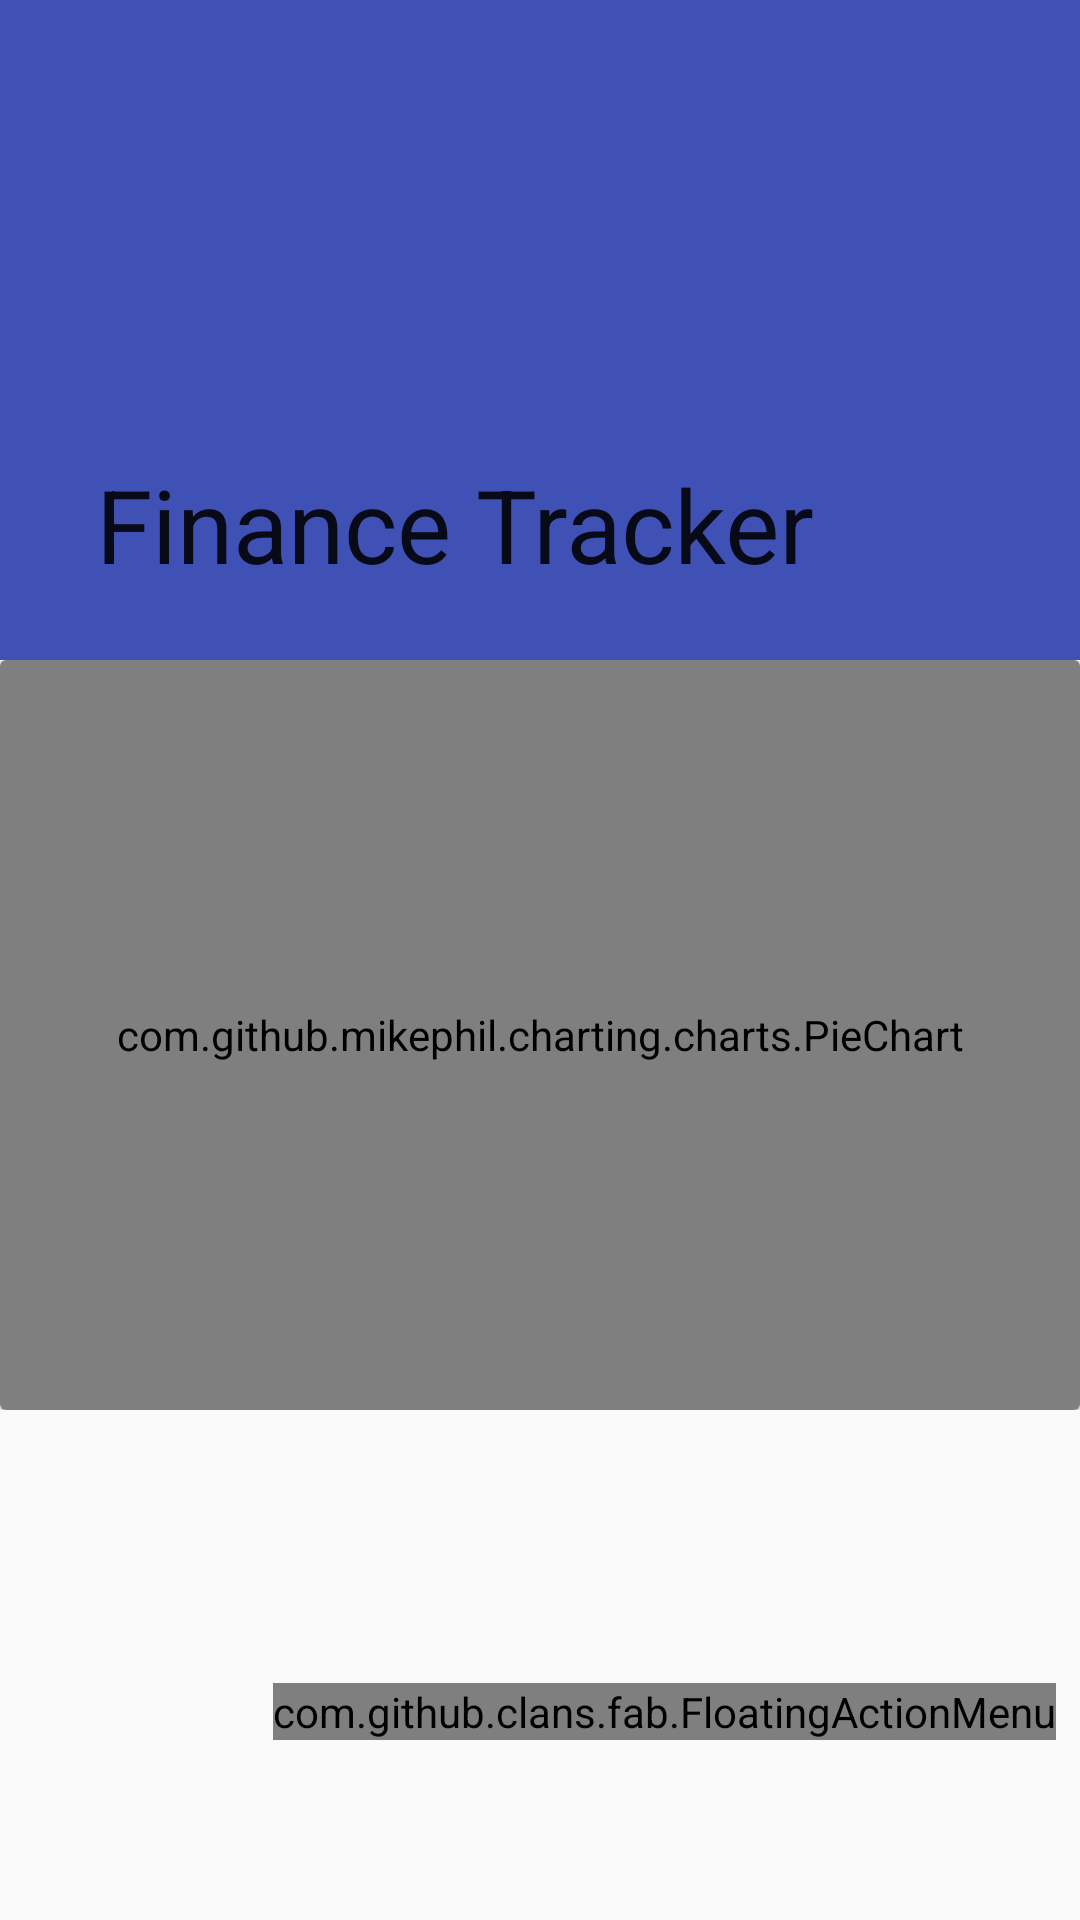

Reconstruct the res/layout file that produces this screen, plus the resources it refers to.
<!-- AndroidManifest.xml: application theme AppTheme -->
<!-- res/layout/fragment_main.xml -->
<?xml version="1.0" encoding="utf-8"?>
<FrameLayout xmlns:android="http://schemas.android.com/apk/res/android"
    xmlns:app="http://schemas.android.com/apk/res-auto"
    xmlns:fab="http://schemas.android.com/tools"
    android:id="@+id/framelayout"
    android:layout_width="match_parent"
    android:layout_height="match_parent">

    <android.support.design.widget.CoordinatorLayout
        android:id="@+id/parentLayout"
        android:layout_width="match_parent"
        android:layout_height="match_parent">

        <android.support.design.widget.AppBarLayout
            android:id="@+id/app_bar_layout"
            android:layout_width="match_parent"
            android:layout_height="wrap_content"
            android:fitsSystemWindows="true"
            android:theme="@style/AppTheme.AppBarOverlay">

            <android.support.design.widget.CollapsingToolbarLayout
                android:layout_width="match_parent"
                android:layout_height="match_parent"
                android:fitsSystemWindows="true"
                app:contentScrim="@color/colorPrimary"
                app:layout_scrollFlags="scroll|exitUntilCollapsed">

                <android.support.v7.widget.Toolbar
                    android:id="@+id/toolbar"
                    android:layout_width="match_parent"
                    android:layout_height="?attr/actionBarSize"
                    android:theme="@style/AppTheme.AppBarOverlay"
                    app:layout_collapseMode="pin"
                    app:title="@string/app_name" />

                <android.support.v4.view.ViewPager
                    android:id="@+id/walletsPager"
                    android:layout_width="match_parent"
                    android:layout_height="220dp"
                    android:layout_gravity="center"
                    app:layout_constraintEnd_toEndOf="parent"
                    app:layout_constraintStart_toStartOf="parent"
                    app:layout_constraintTop_toTopOf="parent" />

            </android.support.design.widget.CollapsingToolbarLayout>

        </android.support.design.widget.AppBarLayout>

        <android.support.v4.widget.NestedScrollView
            android:layout_width="match_parent"
            android:layout_height="match_parent"
            app:layout_behavior="@string/appbar_scrolling_view_behavior">

            <LinearLayout
                android:layout_width="match_parent"
                android:layout_height="match_parent"
                android:orientation="vertical">

                <android.support.v7.widget.CardView
                    android:id="@+id/cardview_pieChart"
                    android:layout_width="match_parent"
                    android:layout_height="250dp">

                    <com.github.mikephil.charting.charts.PieChart
                        android:id="@+id/pieChart"
                        android:layout_width="match_parent"
                        android:layout_height="match_parent"/>
                </android.support.v7.widget.CardView>
            </LinearLayout>
        </android.support.v4.widget.NestedScrollView>
    </android.support.design.widget.CoordinatorLayout>


    <com.github.clans.fab.FloatingActionMenu
        android:id="@+id/fab_menu"
        android:layout_width="wrap_content"
        android:layout_height="wrap_content"
        android:layout_gravity="end|bottom"
        android:layout_marginBottom="60dp"
        android:layout_marginEnd="8dp"
        fab:menu_colorNormal="@color/colorAccent"
        fab:menu_fab_size="normal"
        fab:menu_icon="@drawable/ic_add">

        <com.github.clans.fab.FloatingActionButton
            android:id="@+id/menu_addWallet"
            android:layout_width="wrap_content"
            android:layout_height="wrap_content"
            android:src="@drawable/ic_fab_wallet"
            fab:fab_label="@strings/fabLabel_addWallet"
            fab:fab_size="mini" />

        <com.github.clans.fab.FloatingActionButton
            android:id="@+id/menu_addOperation"
            android:layout_width="wrap_content"
            android:layout_height="wrap_content"
            android:src="@drawable/ic_fab_operation"
            fab:fab_label="@strings/fabLabel_addOperation"
            fab:fab_size="mini" />

    </com.github.clans.fab.FloatingActionMenu>
</FrameLayout>
<!-- resources referenced by this layout -->
<resources>
  <color name="colorAccent">#FF4081</color>
  <color name="colorPrimary">#3F51B5</color>
  <!-- drawable ic_add (drawable) -->
  <vector xmlns:android="http://schemas.android.com/apk/res/android"
      android:width="24dp"
      android:height="24dp"
      android:viewportHeight="24.0"
      android:viewportWidth="24.0">
      <path
          android:fillColor="#FFe6e6e6"
          android:pathData="M19,13h-6v6h-2v-6H5v-2h6V5h2v6h6v2z" />
  </vector>
  <!-- drawable ic_fab_operation (drawable) -->
  <vector xmlns:android="http://schemas.android.com/apk/res/android"
          android:width="24dp"
          android:height="24dp"
          android:viewportWidth="24.0"
          android:viewportHeight="24.0">
      <path
          android:fillColor="@color/iconLightGrey"
          android:pathData="M19,3h-4.18C14.4,1.84 13.3,1 12,1c-1.3,0 -2.4,0.84 -2.82,2L5,3c-1.1,0 -2,0.9 -2,2v14c0,1.1 0.9,2 2,2h14c1.1,0 2,-0.9 2,-2L21,5c0,-1.1 -0.9,-2 -2,-2zM12,3c0.55,0 1,0.45 1,1s-0.45,1 -1,1 -1,-0.45 -1,-1 0.45,-1 1,-1zM14,17L7,17v-2h7v2zM17,13L7,13v-2h10v2zM17,9L7,9L7,7h10v2z"/>
  </vector>
  <!-- drawable ic_fab_wallet (drawable) -->
  <vector xmlns:android="http://schemas.android.com/apk/res/android"
          android:width="24dp"
          android:height="24dp"
          android:viewportWidth="24.0"
          android:viewportHeight="24.0">
      <path
          android:fillColor="@color/iconLightGrey"
          android:pathData="M21,18v1c0,1.1 -0.9,2 -2,2L5,21c-1.11,0 -2,-0.9 -2,-2L3,5c0,-1.1 0.89,-2 2,-2h14c1.1,0 2,0.9 2,2v1h-9c-1.11,0 -2,0.9 -2,2v8c0,1.1 0.89,2 2,2h9zM12,16h10L22,8L12,8v8zM16,13.5c-0.83,0 -1.5,-0.67 -1.5,-1.5s0.67,-1.5 1.5,-1.5 1.5,0.67 1.5,1.5 -0.67,1.5 -1.5,1.5z"/>
  </vector>
  <string name="app_name">Finance Tracker</string>
  <style name="AppTheme" parent="Theme.AppCompat.Light.DarkActionBar">
          
          <item name="colorPrimary">@color/colorPrimary</item>
          <item name="colorPrimaryDark">@color/colorPrimaryDark</item>
          <item name="colorAccent">@color/colorAccent</item>
      </style>
  <color name="colorPrimaryDark">#303F9F</color>
</resources>
